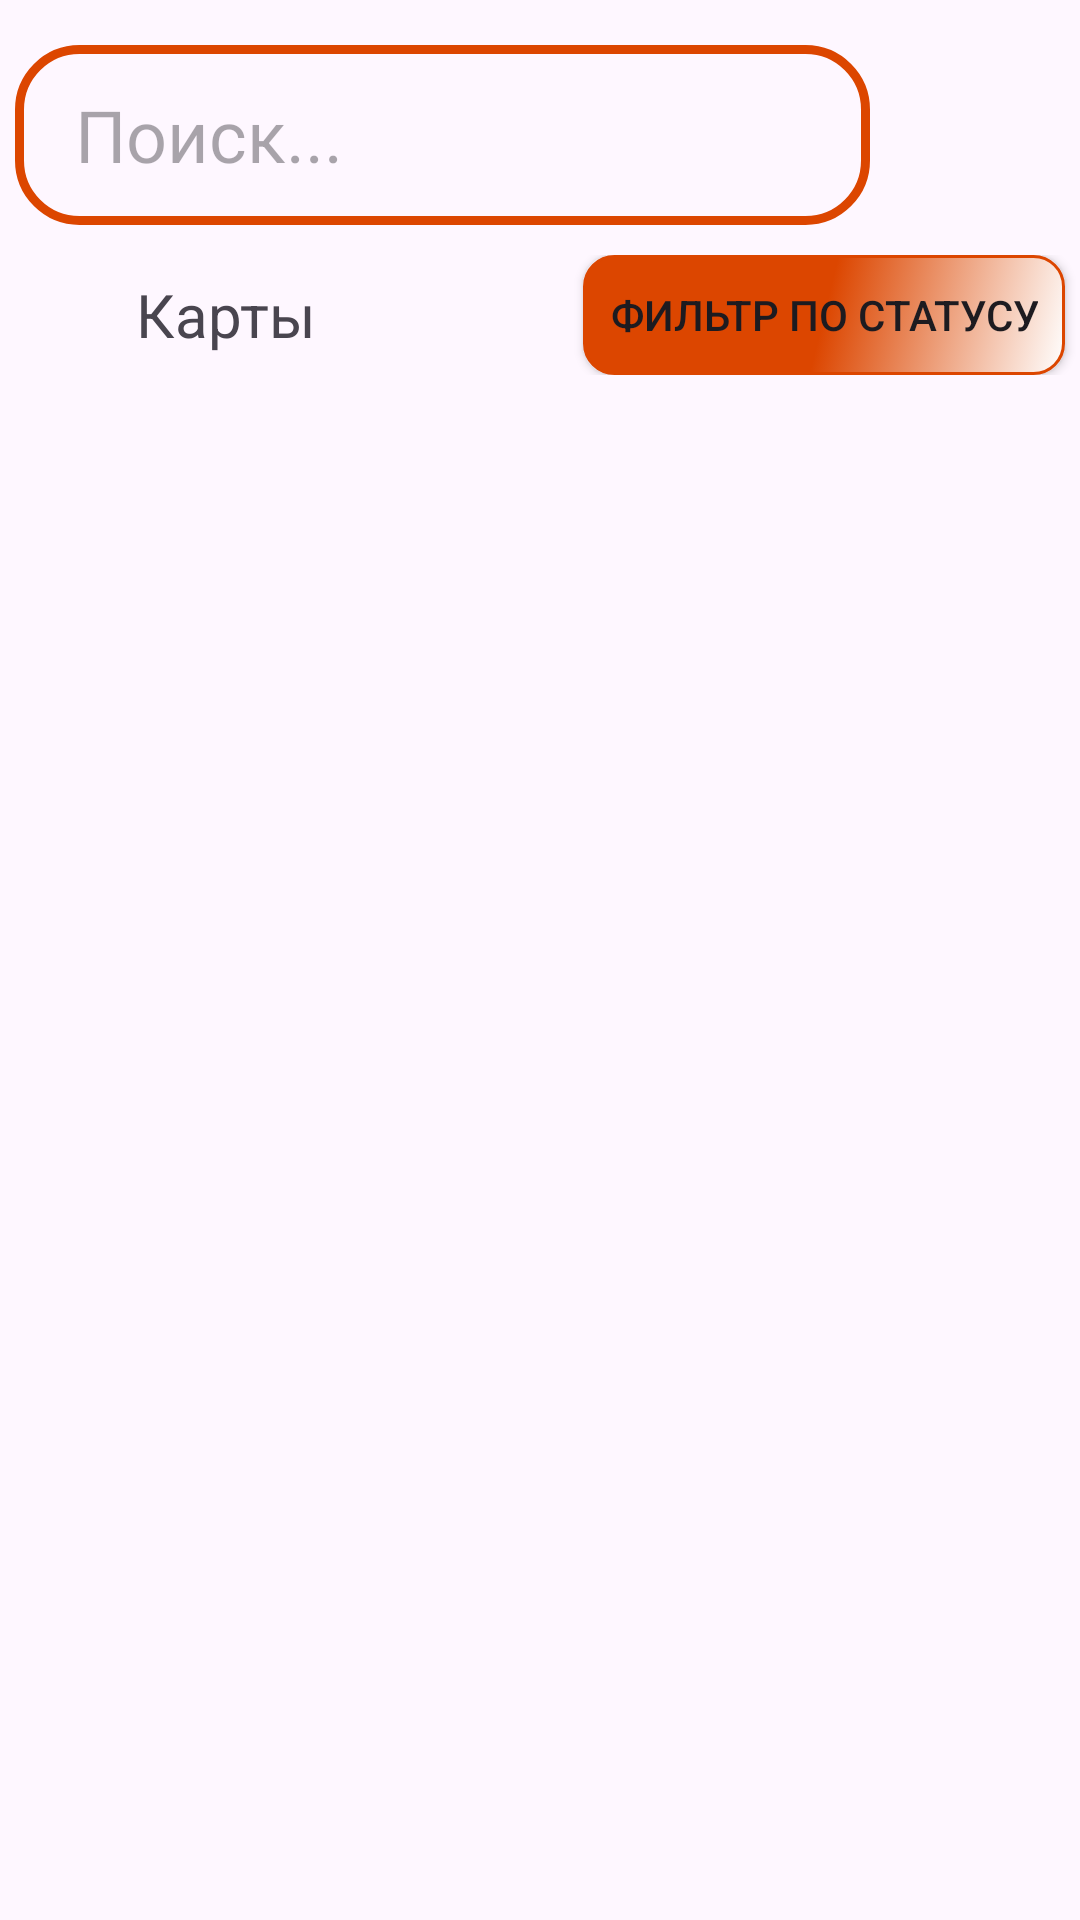

This screen was rendered from an Android layout file. Write that file and the resources it references.
<!-- AndroidManifest.xml: application theme Theme.Notes -->
<!-- res/layout/activity_menu_list.xml -->
<?xml version="1.0" encoding="utf-8"?>
<LinearLayout xmlns:android="http://schemas.android.com/apk/res/android"
    xmlns:app="http://schemas.android.com/apk/res-auto"
    xmlns:tools="http://schemas.android.com/tools"
    android:layout_width="match_parent"
    android:orientation="vertical"
    android:layout_height="match_parent"
    tools:context=".Menu_list">

    <LinearLayout
        android:layout_width="match_parent"
        android:layout_height="wrap_content">

        <LinearLayout
            android:layout_width="match_parent"
            android:layout_height="match_parent"
            android:orientation="vertical">

            <LinearLayout
                android:layout_width="match_parent"
                android:layout_height="85dp"
                android:orientation="horizontal"
                android:paddingTop="5dp">

                <EditText
                    android:layout_marginLeft="5dp"
                    android:id="@+id/edit_searsh_menu_list"
                    android:layout_width="320dp"
                    android:layout_height="60dp"
                    android:layout_weight="1"
                    android:layout_gravity="top"
                    android:layout_marginTop="10dp"
                    android:maxLength="30"
                    android:maxLines="1"
                    android:background="@drawable/edit_style"
                    android:hint="Поиск..."
                    android:paddingHorizontal="20dp"
                    android:textSize="24sp"></EditText>

                <androidx.appcompat.widget.AppCompatButton
                    android:id="@+id/settings_buttom"
                    android:layout_width="70dp"
                    android:layout_height="70dp"
                    android:layout_gravity="end"
                    android:layout_marginTop="10dp"
                    android:background="@drawable/baseline_settings_24"></androidx.appcompat.widget.AppCompatButton>

            </LinearLayout>

            <LinearLayout
                android:layout_width="match_parent"
                android:layout_height="40dp"
                android:orientation="horizontal">
                <LinearLayout
                    android:layout_width="wrap_content"
                    android:id="@+id/map_buttom_layout"
                    android:layout_height="40dp">
                    <androidx.appcompat.widget.AppCompatButton
                        android:id="@+id/map_buttom"
                        android:layout_marginLeft="5dp"
                        android:layout_width="40dp"
                        android:layout_height="40dp"
                        android:layout_gravity="end"
                        android:layout_marginTop="10dp"
                        android:background="@drawable/outline_map_24"></androidx.appcompat.widget.AppCompatButton>
                    <TextView
                        android:id="@+id/map_buttom_text"
                        android:layout_width="wrap_content"
                        android:layout_height="40dp"
                        android:gravity="center"
                        android:textSize="20sp"
                        android:text="Карты"></TextView>
                </LinearLayout>

                <View
                    android:layout_width="0dp"
                    android:layout_height="0dp"
                    android:layout_weight="1"></View>

                <androidx.appcompat.widget.AppCompatButton
                    android:id="@+id/filter_searsh"
                    android:layout_width="wrap_content"
                    android:layout_height="40dp"
                    android:layout_gravity="right"
                    android:layout_marginRight="5dp"
                    android:background="@drawable/buttom_filter_style"
                    android:padding="9dp"
                    android:text="Фильтр по статусу"></androidx.appcompat.widget.AppCompatButton>
            </LinearLayout>

        </LinearLayout>
    </LinearLayout>

    <LinearLayout
        android:layout_width="match_parent"
        android:orientation="vertical"
        android:layout_weight="1"
        android:id="@+id/layout_menu_list"
        android:layout_height="wrap_content">
    </LinearLayout>

    

</LinearLayout>
<!-- resources referenced by this layout -->
<resources>
  <color name="orange">#DC4600</color>
  <!-- drawable baseline_exit_to_app_24 (drawable) -->
  <vector android:autoMirrored="true" android:height="24dp"
      android:tint="@color/orange" android:viewportHeight="24"
      android:viewportWidth="24" android:width="24dp" xmlns:android="http://schemas.android.com/apk/res/android">
      <path android:fillColor="@color/orange" android:pathData="M10.09,15.59L11.5,17l5,-5 -5,-5 -1.41,1.41L12.67,11H3v2h9.67l-2.58,2.59zM19,3H5c-1.11,0 -2,0.9 -2,2v4h2V5h14v14H5v-4H3v4c0,1.1 0.89,2 2,2h14c1.1,0 2,-0.9 2,-2V5c0,-1.1 -0.9,-2 -2,-2z"/>
  </vector>
  <!-- drawable buttom_filter_style (drawable) -->
  <?xml version="1.0" encoding="utf-8"?>
  <selector xmlns:android="http://schemas.android.com/apk/res/android">
      <item>
          <shape android:shape="rectangle">
              <gradient android:startColor="#FFFFFF"
                  android:endColor="@color/orange"
                  android:centerColor="@color/orange"
                  android:angle="135">
              </gradient>
              <corners android:radius="10dp"></corners>
              <stroke
                  android:width="1dip"
                  android:color="@color/orange" />
          </shape>
      </item>
  </selector>
  <!-- drawable edit_style (drawable) -->
  <?xml version="1.0" encoding="utf-8"?>
  <selector xmlns:android="http://schemas.android.com/apk/res/android">
      <item>
          <shape android:shape="rectangle">
              <solid android:color="#00FFFFFF"></solid>
              <corners android:radius="20dp"></corners>
              <stroke
                  android:width="3dip"
                  android:color="@color/orange" />
          </shape>
      </item>
  </selector>
  <style name="Theme.Notes" parent="Base.Theme.Notes" />
  <style name="Base.Theme.Notes" parent="Theme.Material3.DayNight.NoActionBar">
          <item name="colorPrimary">@color/orange</item>
      </style>
</resources>
